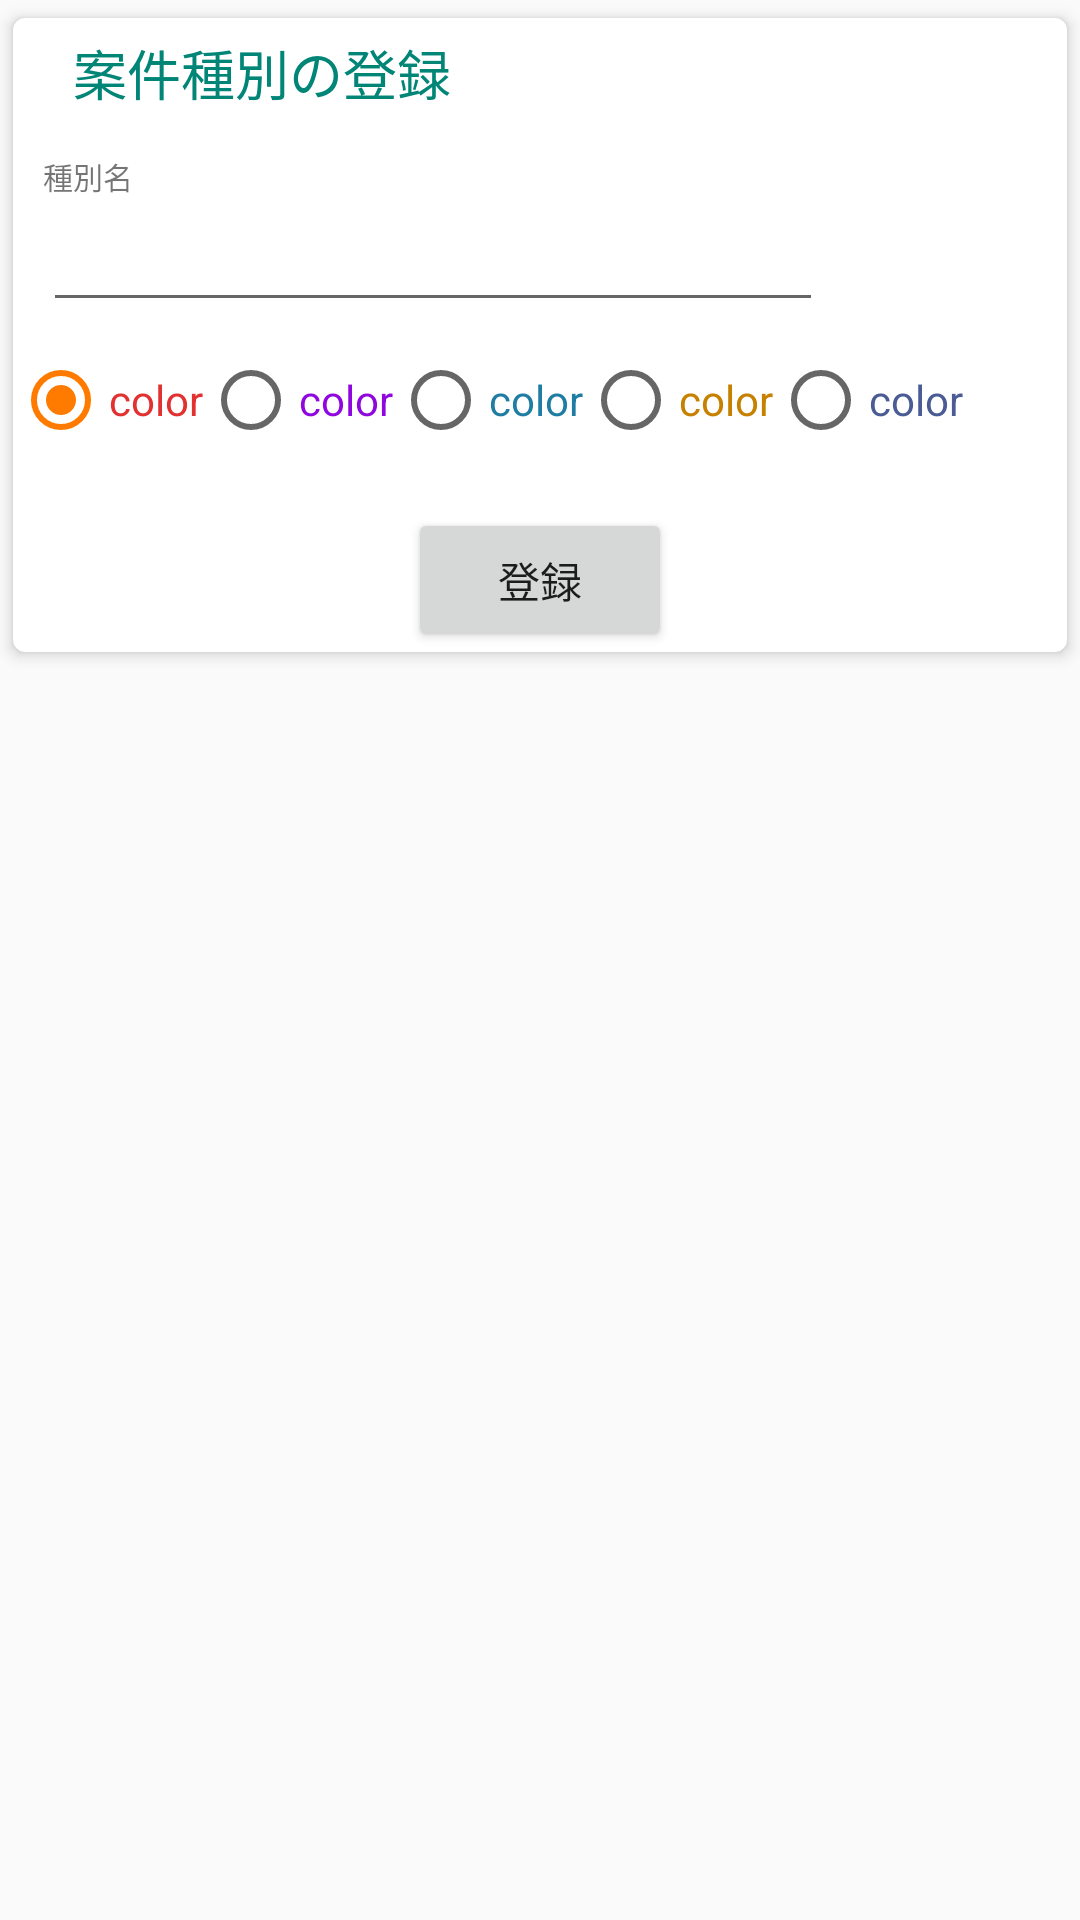

Layout XML and referenced resources for this Android screen:
<!-- AndroidManifest.xml: application theme AppTheme -->
<!-- res/layout/activity_main_anken_type_list.xml -->
<?xml version="1.0" encoding="utf-8"?>
<android.support.constraint.ConstraintLayout xmlns:android="http://schemas.android.com/apk/res/android"
    xmlns:app="http://schemas.android.com/apk/res-auto"
    xmlns:tools="http://schemas.android.com/tools"
    android:layout_width="match_parent"
    android:layout_height="match_parent"
    tools:context="com.example.hirorock1103.template_01.MainAnkenTypeListActivity">


    <android.support.v7.widget.CardView
        android:layout_width="match_parent"
        android:layout_height="wrap_content"
        app:layout_constraintTop_toTopOf="parent"
        app:layout_constraintLeft_toLeftOf="parent"
        app:layout_constraintRight_toRightOf="parent"
        app:cardUseCompatPadding="true"
        app:cardElevation="3dp"
        app:cardCornerRadius="4dp"
        android:id="@+id/frame"
        >
        <include layout="@layout/frag_ankentype"/>

    </android.support.v7.widget.CardView>





    <android.support.v7.widget.RecyclerView
        android:layout_width="match_parent"
        android:layout_height="wrap_content"
        android:id="@+id/recycler_view"
        app:layout_constraintTop_toBottomOf="@id/frame"

        >


    </android.support.v7.widget.RecyclerView>

</android.support.constraint.ConstraintLayout>
<!-- res/layout/frag_ankentype.xml (included above) -->
<?xml version="1.0" encoding="utf-8"?>
<android.support.constraint.ConstraintLayout xmlns:android="http://schemas.android.com/apk/res/android"
    android:layout_width="match_parent"
    android:layout_height="match_parent"
    android:id="@+id/anken_type_layout"
    xmlns:app="http://schemas.android.com/apk/res-auto">

    <TextView
        android:layout_width="wrap_content"
        android:layout_height="wrap_content"
        style="@style/h1"
        android:text="案件種別の登録"
        android:layout_marginTop="5dp"
        android:layout_marginLeft="5dp"
        app:layout_constraintTop_toTopOf="parent"
        app:layout_constraintLeft_toLeftOf="parent"
        />

    <TextView
        android:layout_width="wrap_content"
        android:layout_height="wrap_content"
        android:text="種別名"
        android:id="@+id/title1"
        android:textSize="@dimen/Small"
        app:layout_constraintBottom_toTopOf="@id/edit_title"
        app:layout_constraintLeft_toLeftOf="@id/edit_title"
        />

    <EditText
        android:layout_width="260dp"
        android:layout_height="wrap_content"
        android:id="@+id/edit_title"
        android:layout_marginTop="60dp"
        android:layout_marginLeft="10dp"
        app:layout_constraintTop_toTopOf="parent"
        app:layout_constraintLeft_toLeftOf="parent"
        />


    <RadioGroup
        android:layout_width="wrap_content"
        android:layout_height="wrap_content"
        android:orientation="horizontal"
        android:layout_marginTop="10dp"
        android:id="@+id/radio"
        app:layout_constraintTop_toBottomOf="@id/edit_title"
        app:layout_constraintLeft_toLeftOf="parent"
        >

        <android.support.v7.widget.AppCompatRadioButton
            android:layout_width="wrap_content"
            android:layout_height="wrap_content"
            android:text="color"
            android:id="@+id/radio1"
            android:textColor="#e23131"
            android:checked="true"
            />
        <android.support.v7.widget.AppCompatRadioButton
            android:layout_width="wrap_content"
            android:layout_height="wrap_content"
            android:text="color"
            android:id="@+id/radio2"
            android:textColor="#8f07de"
            />
        <android.support.v7.widget.AppCompatRadioButton
            android:layout_width="wrap_content"
            android:layout_height="wrap_content"
            android:text="color"
            android:id="@+id/radio3"
            android:textColor="#1f7da3"
            />

        <android.support.v7.widget.AppCompatRadioButton
            android:layout_width="wrap_content"
            android:layout_height="wrap_content"
            android:text="color"
            android:id="@+id/radio4"
            android:textColor="#c78100"
            />

        <android.support.v7.widget.AppCompatRadioButton
            android:layout_width="wrap_content"
            android:layout_height="wrap_content"
            android:text="color"
            android:id="@+id/radio5"
            android:textColor="#4b5b94"
            />
    </RadioGroup>



    <Button
        android:layout_width="wrap_content"
        android:layout_height="wrap_content"
        android:text="登録"
        android:id="@+id/add"
        app:layout_constraintTop_toBottomOf="@id/radio"
        app:layout_constraintLeft_toLeftOf="parent"
        app:layout_constraintRight_toRightOf="parent"
        android:layout_marginTop="20dp"/>



</android.support.constraint.ConstraintLayout>
<!-- resources referenced by this layout -->
<resources>
  <dimen name="Small">10sp</dimen>
  <style name="h1">
          <item name="android:textSize">18sp</item>
          <item name="android:background">@drawable/text_style_border_left</item>
          <item name="android:textColor">@color/colorPrimary</item>
          <item name="android:paddingLeft">15dp</item>
          <item name="android:paddingRight">15dp</item>
      </style>
  <style name="AppTheme" parent="Theme.AppCompat.Light.DarkActionBar">
          
          <item name="colorPrimary">@color/colorPrimary</item>
          <item name="colorPrimaryDark">@color/colorPrimaryDark</item>
          <item name="colorAccent">@color/colorAccent</item>
      </style>
  <color name="colorPrimary">#008577</color>
  <color name="colorPrimaryDark">#00574B</color>
  <color name="colorAccent">#ff7b00</color>
</resources>
